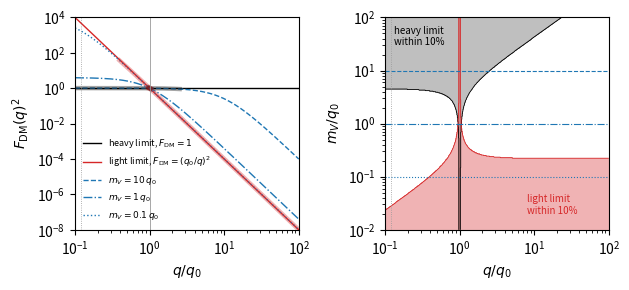

The matplotlib source for this figure: (Note: this script raises an exception after producing the figure.)
"""Squared dark-matter form factor F_DM(q)^2 against q/q0 for several mediator masses, with the heavy and light limits
and the regions where each limit holds within 10% (limit box 'Heavy and light mediators', Sect. 1.4).
Output: tex/figures/ch01/fig1_7.pdf. Every plotted number is sourced below.
  [KKL] S. Knapen, J. Kozaczuk and T. Lin, Phys. Rev. D 104, 015031 (2021), arXiv:2101.08275, Eq. (12):
        F_DM(q) = (m_V^2 + alpha^2 m_e^2)/(m_V^2 + q^2).
  [EMV] R. Essig, J. Mardon and T. Volansky, Phys. Rev. D 85, 076007 (2012), arXiv:1108.5383, Eq. (15):
        limits F_DM -> 1 (m_V >> alpha m_e) and (alpha m_e/q)^2 (m_V << alpha m_e).
  [CODATA] alpha = 1/137.035999084, m_e = 510998.95 eV (CODATA 2018 recommended values).
Criterion (stated in the caption): a limit "holds" where |F_DM^2/limit - 1| <= 0.1.
Kinematic marker: q = 0.12 q0, the smallest momentum transfer that crosses the 1.17 eV low-temperature silicon gap
  at v_max = 2.650e-3
  (Sect. 1.3).
"""
import os
import numpy as np
import matplotlib
matplotlib.use("Agg")
import matplotlib.pyplot as plt

ALPHA = 1 / 137.035999084          # [CODATA]
M_E = 510998.95                    # eV [CODATA]
Q0 = ALPHA * M_E                   # reference momentum q0 = alpha m_e = 3.73 keV
TOL = 0.1
X_GAP = 1.17 / 2.650e-3 / Q0       # Sect. 1.3: 0.44 keV = 0.12 q0


def f_dm2(x, r):
    """[KKL Eq. (12)] squared, x = q/q0, r = m_V/q0."""
    return ((r**2 + 1) / (r**2 + x**2))**2


x = np.logspace(-1, 2, 600)        # q/q0 from 0.1 to 100: the range of electronic excitations in solids
fig, (ax, bx) = plt.subplots(1, 2, figsize=(6.4, 3.0))

# left: curves; segments within 10% of a limit drawn thick
ax.loglog(x, np.ones_like(x), color="k", lw=1.0, label=r"heavy limit, $F_{\mathrm{DM}} = 1$")
ax.loglog(x, x**-4.0, color="C3", lw=1.0, label=r"light limit, $F_{\mathrm{DM}} = (q_0/q)^2$")
for r, ls in [(10.0, "--"), (1.0, "-."), (0.1, ":")]:
    f = f_dm2(x, r)
    ax.loglog(x, f, color="C0", ls=ls, lw=1.0, label=rf"$m_V = {r:g}\,q_0$")
    heavy = np.abs(f - 1) <= TOL
    light = np.abs(f * x**4 - 1) <= TOL
    ax.loglog(np.where(heavy, x, np.nan), np.where(heavy, f, np.nan), color="k", lw=3.2, alpha=0.35)
    ax.loglog(np.where(light, x, np.nan), np.where(light, f, np.nan), color="C3", lw=3.2, alpha=0.35)
    print(f"m_V = {r} q0: heavy within 10% for q/q0 in "
          f"[{x[heavy].min() if heavy.any() else np.nan:.3g}, {x[heavy].max() if heavy.any() else np.nan:.3g}]; "
          f"light within 10% for q/q0 >= {x[light].min() if light.any() else np.nan:.3g}")
ax.axvline(1.0, color="0.6", lw=0.6)
ax.axvline(X_GAP, color="0.6", lw=0.6, ls=":")
ax.set_xlim(0.1, 100)
ax.set_ylim(1e-8, 1e4)
ax.set_xlabel(r"$q/q_0$")
ax.set_ylabel(r"$F_{\mathrm{DM}}(q)^2$")
ax.legend(fontsize=6.5, frameon=False, loc="lower left")

# right: region map in (q/q0, m_V/q0)
r = np.logspace(-2, 2, 400)
XX, RR = np.meshgrid(x, r)
F = f_dm2(XX, RR)
heavy = (np.abs(F - 1) <= TOL).astype(float)
light = (np.abs(F * XX**4 - 1) <= TOL).astype(float)
bx.contourf(XX, RR, heavy, levels=[0.5, 1.5], colors=["0.75"])
bx.contourf(XX, RR, light, levels=[0.5, 1.5], colors=["C3"], alpha=0.35)
bx.contour(XX, RR, heavy, levels=[0.5], colors="k", linewidths=0.6)
bx.contour(XX, RR, light, levels=[0.5], colors="C3", linewidths=0.6)
for rr, ls in [(10.0, "--"), (1.0, "-."), (0.1, ":")]:
    bx.axhline(rr, color="C0", ls=ls, lw=0.8)
bx.axvline(X_GAP, color="0.6", lw=0.6, ls=":")
bx.set_xscale("log")
bx.set_yscale("log")
bx.set_xlim(0.1, 100)
bx.set_ylim(1e-2, 1e2)
bx.set_xlabel(r"$q/q_0$")
bx.set_ylabel(r"$m_V/q_0$")
bx.text(0.13, 30, "heavy limit\nwithin 10%", fontsize=7)
bx.text(8, 0.02, "light limit\nwithin 10%", fontsize=7, color="C3")
# where in m_V the heavy limit holds for every q from the gap threshold to q0, and the light limit above the threshold
print("heavy within 10% for all q in [0.12, 1] q0 needs m_V/q0 >=",
      f"{r[np.all(np.abs(f_dm2(x[(x >= X_GAP) & (x <= 1)][None, :], r[:, None]) - 1) <= TOL, axis=1)].min():.3g}")
print("light within 10% for all q >= 0.12 q0 needs m_V/q0 <=",
      f"{r[np.all(np.abs(f_dm2(x[x >= X_GAP][None, :], r[:, None]) * x[x >= X_GAP]**4 - 1) <= TOL, axis=1)].max():.3g}")
fig.tight_layout()

out = os.path.join(os.path.dirname(os.path.abspath(__file__)), "..", "..", "tex", "figures", "ch01", "fig1_7.pdf")
fig.savefig(out)
print("wrote", os.path.normpath(out))
